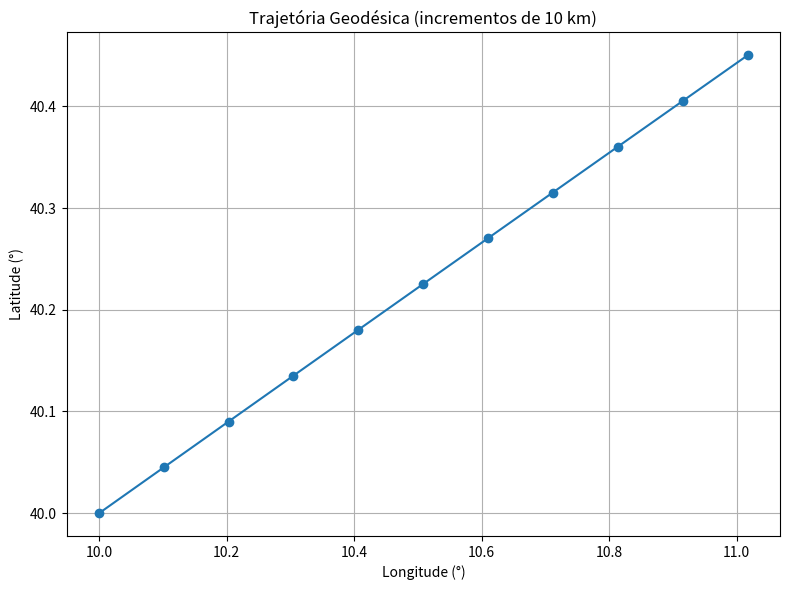

Write Python code to recreate this figure.
import math
import pandas as pd
import matplotlib.pyplot as plt

# Constantes do elipsoide GRS80
a = 6378137.0  # raio equatorial em metros
e2 = 0.00669438002290  # excentricidade ao quadrado

# Dados iniciais
phi = math.radians(40.0)       # latitude inicial em rad
lamb = math.radians(10.0)      # longitude inicial em rad
alpha = math.radians(60.0)     # azimute inicial em rad
delta_s = 10000                # incremento de 10 km em metros
n_iter = 10                    # total de 100 km

# Funções auxiliares
def M(phi):
    return a * (1 - e2) / (1 - e2 * math.sin(phi)**2)**1.5

def P(phi):
    return a * math.cos(phi) / math.sqrt(1 - e2 * math.sin(phi)**2)

# Lista de resultados
results = []
latitudes = []
longitudes = []

for i in range(n_iter + 1):
    lat_deg = math.degrees(phi)
    lon_deg = math.degrees(lamb)

    results.append({
        "Iteração": i,
        "Latitude (°)": lat_deg,
        "Longitude (°)": lon_deg
    })

    latitudes.append(lat_deg)
    longitudes.append(lon_deg)
    
    # Cálculo dos incrementos
    delta_phi = (math.cos(alpha) / M(phi)) * delta_s
    delta_lamb = (math.sin(alpha) / P(phi)) * delta_s

    # Atualização das coordenadas
    phi += delta_phi
    lamb += delta_lamb

# Converter para DataFrame e exibir
df = pd.DataFrame(results)
print(df)

# Plotar gráfico
plt.figure(figsize=(8, 6))
plt.plot(longitudes, latitudes, marker='o')
plt.title('Trajetória Geodésica (incrementos de 10 km)')
plt.xlabel('Longitude (°)')
plt.ylabel('Latitude (°)')
plt.grid(True)
plt.tight_layout()
plt.show()
